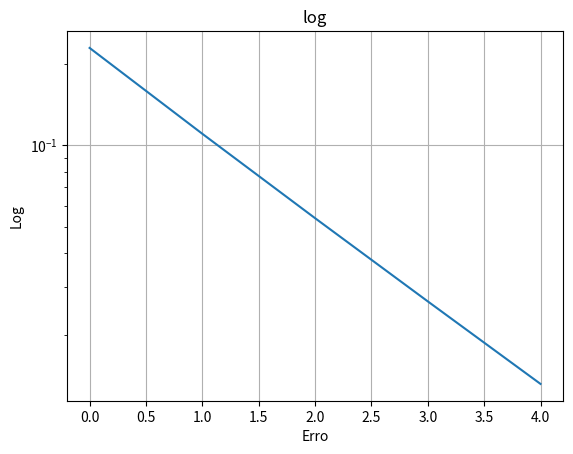

The matplotlib source for this figure:
import numpy as np
import math
import matplotlib.pyplot as plt

# Lista 2 - Problema 3

def derivada(x, h):
  return  (math.sin(x+h) - math.sin(x)) / h


print("Derivada encontrada pelo método: ", derivada(1,1))
print("Derivada exata: ", math.cos(1))
print("Erro: ", math.cos(1) - derivada(1,1))

"""
for i in range(1,5):
    div = 2
    erro = math.cos(1) - derivada(1, 1/div)
    plt.plot([erro,2 ,3])
    div = div*2
"""

erro1 = math.cos(1) - derivada(1, 1/2)
erro2 = math.cos(1) - derivada(1, 1/4)
erro3 = math.cos(1) - derivada(1, 1/8)
erro4 = math.cos(1) - derivada(1, 1/16)
erro5 = math.cos(1) - derivada(1, 1/32)

plt.plot([erro1,erro2,erro3,erro4,erro5])
plt.ylabel('Log')
plt.yscale('log')
plt.title('log')
plt.xlabel('Erro')
plt.grid(True)
plt.show()
plt.savefig("log.png")